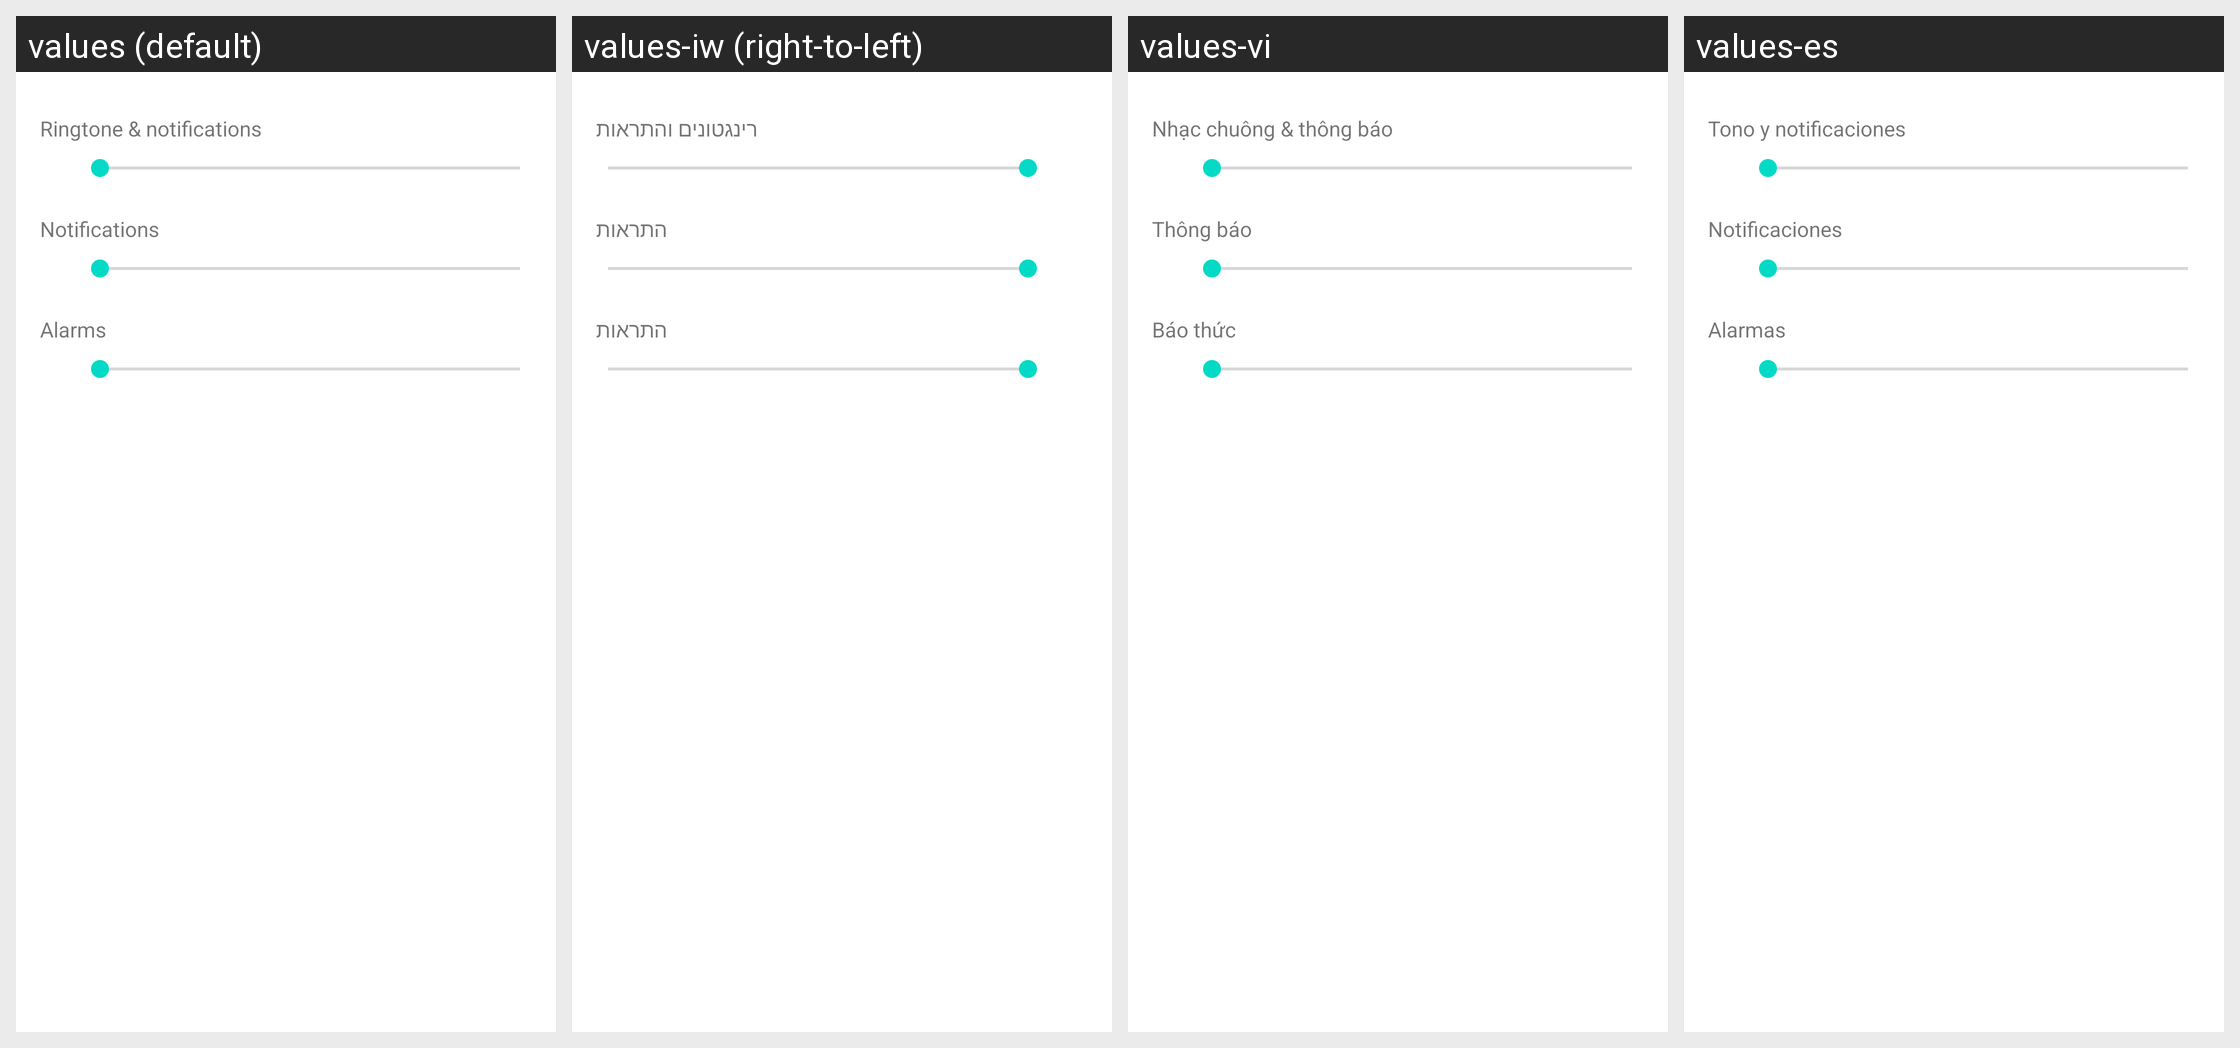

This grid shows one Android layout under several languages. Give, for every string resource on the screen, its name, the default text and each shown locale's text.
Android screen res/layout/preference_dialog_ringervolume_audioprofile.xml rendered under 4 locales, left to right: values (default), values-iw (right-to-left), values-vi, values-es. Device: Nexus 5 (rendered at 1080×1920; each locale shown at half size, 540×960, under a caption strip naming it); theme Theme.MaterialComponents.DayNight.NoActionBar.
Other locales in the repository, not shown: values-cs, values-de, values-el, values-en-rGB, values-fa, values-fr, values-hu, values-in, values-it, values-ko, values-ms, values-nl, values-pl, values-pt, values-pt-rPT, values-ro, values-ru, values-sk, values-sl, values-tl, values-tr, values-zh-rCN, values-zh-rTW.
Strings drawn on this screen, with the default value and each locale's value (text and hints the layout hard-codes, and strings that could not be matched under every locale, appear in the picture but are not listed):

volume_ring_description
  values: Ringtone & notifications
  values-iw: רינגטונים והתראות
  values-vi: Nhạc chuông & thông báo
  values-es: Tono y notificaciones

volume_notification_description
  values: Notifications
  values-iw: התראות
  values-vi: Thông báo
  values-es: Notificaciones

volume_alarm_description
  values: Alarms
  values-iw: התראות
  values-vi: Báo thức
  values-es: Alarmas
